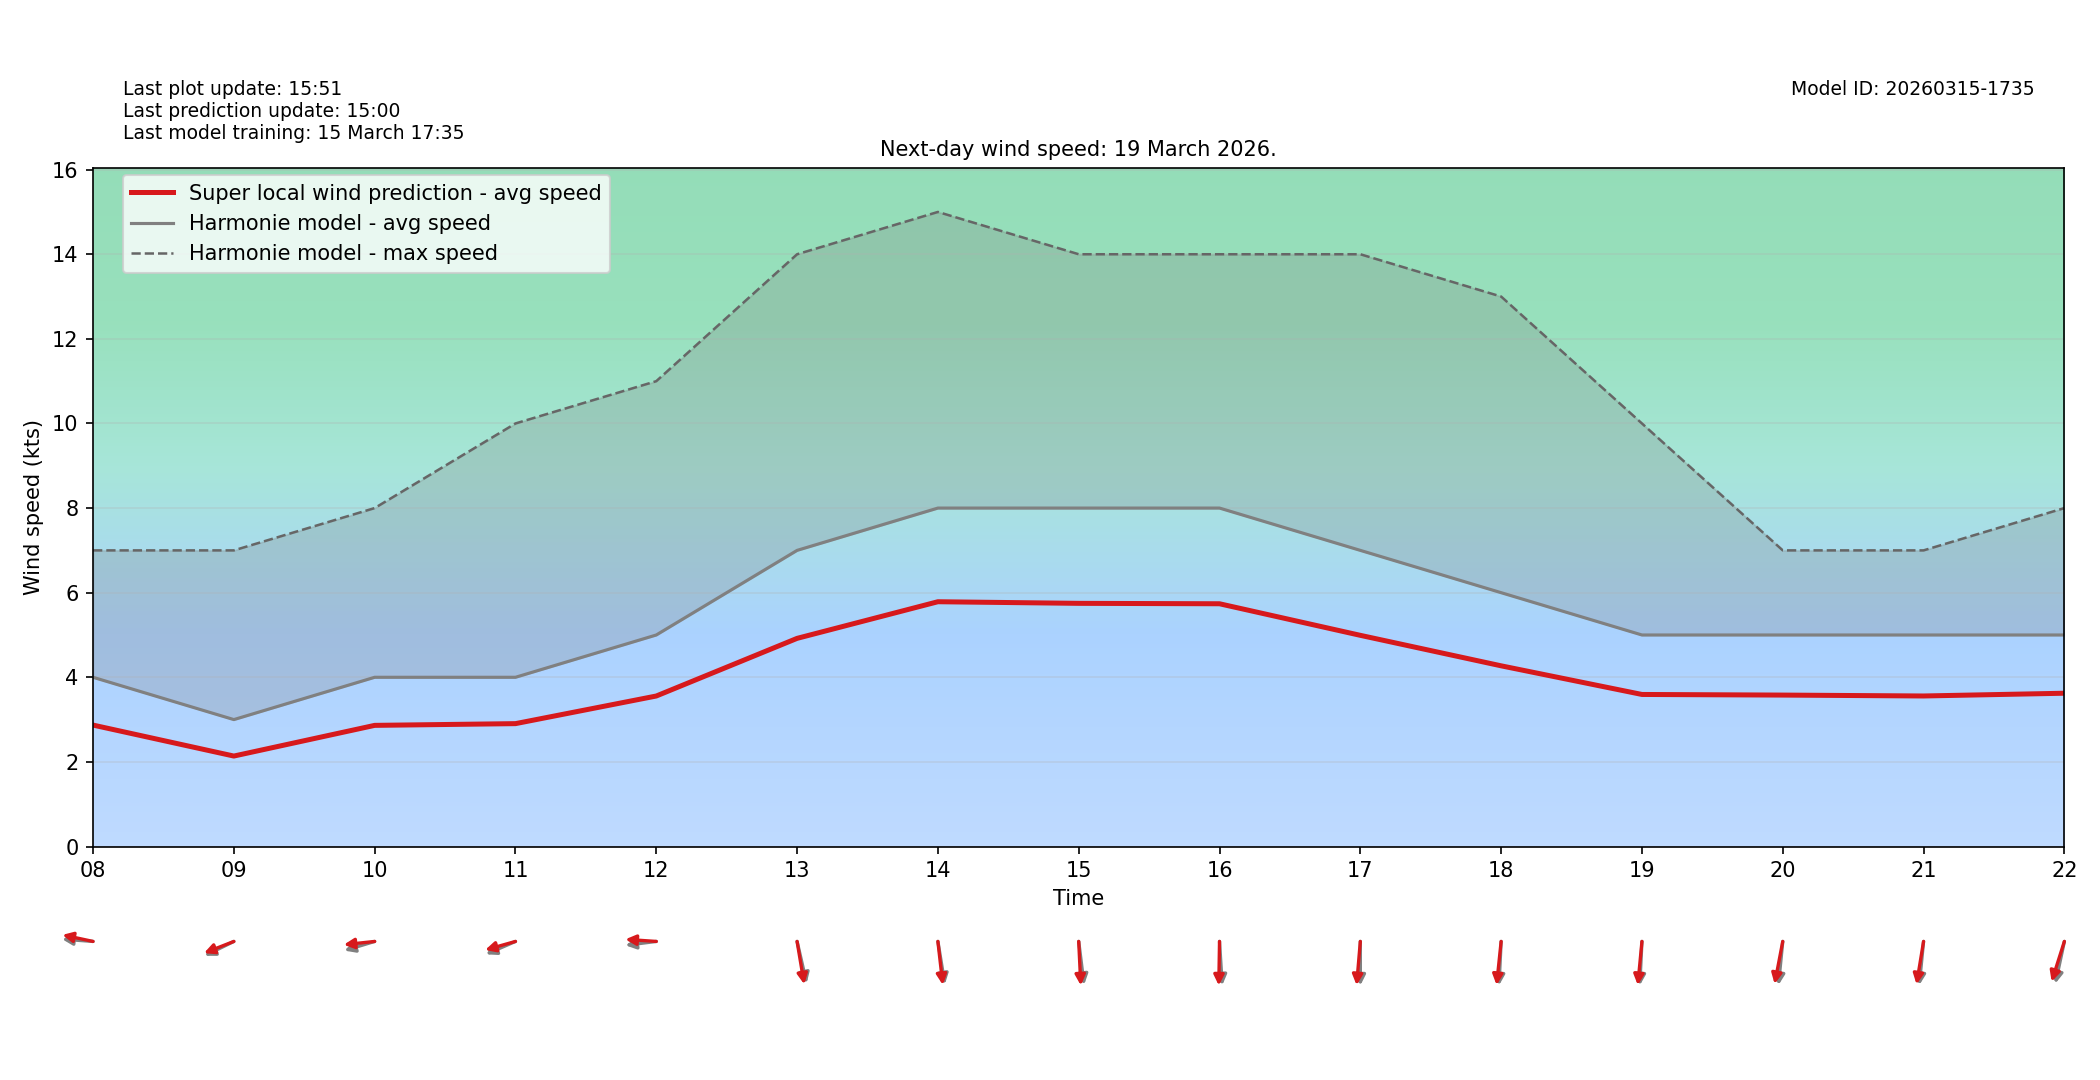

Values plotted in this chart, from the file beside it:
target_time_utc, hour_utc, forecast_wind_speed, lstm_pred_wind_speed, delta_speed_lstm_minus_forecast, forecast_wind_dir_deg, lstm_pred_wind_dir_deg, delta_dir_lstm_minus_forecast
2026-03-19T00:00:00Z, 00, 5.0, 3.466, -1.534, 93.0, 99.14, 6.14
2026-03-19T01:00:00Z, 01, 4.0, 2.779, -1.221, 91.0, 95.51, 4.508
2026-03-19T02:00:00Z, 02, 4.0, 2.789, -1.211, 102.0, 106.6, 4.6
2026-03-19T03:00:00Z, 03, 4.0, 2.783, -1.217, 77.0, 81.59, 4.59
2026-03-19T04:00:00Z, 04, 4.0, 2.884, -1.116, 79.0, 83.89, 4.887
2026-03-19T05:00:00Z, 05, 4.0, 2.854, -1.146, 93.0, 97.21, 4.208
2026-03-19T06:00:00Z, 06, 4.0, 2.872, -1.128, 62.0, 68.24, 6.237
2026-03-19T07:00:00Z, 07, 4.0, 2.801, -1.199, 89.0, 92.89, 3.889
2026-03-19T08:00:00Z, 08, 4.0, 2.87, -1.13, 93.0, 98.57, 5.575
2026-03-19T09:00:00Z, 09, 3.0, 2.138, -0.8619, 71.0, 74.61, 3.615
2026-03-19T10:00:00Z, 10, 4.0, 2.863, -1.137, 78.0, 85.68, 7.684
2026-03-19T11:00:00Z, 11, 4.0, 2.904, -1.096, 73.0, 78.76, 5.76
2026-03-19T12:00:00Z, 12, 5.0, 3.557, -1.443, 85.0, 92.75, 7.75
2026-03-19T13:00:00Z, 13, 7.0, 4.92, -2.08, 342.0, 346.6, 4.605
2026-03-19T14:00:00Z, 14, 8.0, 5.786, -2.214, 347.0, 350.8, 3.806
2026-03-19T15:00:00Z, 15, 8.0, 5.748, -2.252, 350.0, 356.1, 6.107
2026-03-19T16:00:00Z, 16, 8.0, 5.738, -2.262, 355.0, 1.332, 6.332
2026-03-19T17:00:00Z, 17, 7.0, 4.992, -2.008, 0.0, 6.899, 6.899
2026-03-19T18:00:00Z, 18, 6.0, 4.271, -1.729, 4.0, 8.443, 4.443
2026-03-19T19:00:00Z, 19, 5.0, 3.594, -1.406, 4.0, 7.687, 3.687
2026-03-19T20:00:00Z, 20, 5.0, 3.579, -1.421, 8.0, 15.23, 7.23
2026-03-19T21:00:00Z, 21, 5.0, 3.558, -1.442, 8.0, 13.11, 5.107
2026-03-19T22:00:00Z, 22, 5.0, 3.623, -1.377, 17.0, 24.29, 7.29
2026-03-19T23:00:00Z, 23, 6.0, 4.255, -1.745, 17.0, 22.45, 5.447
